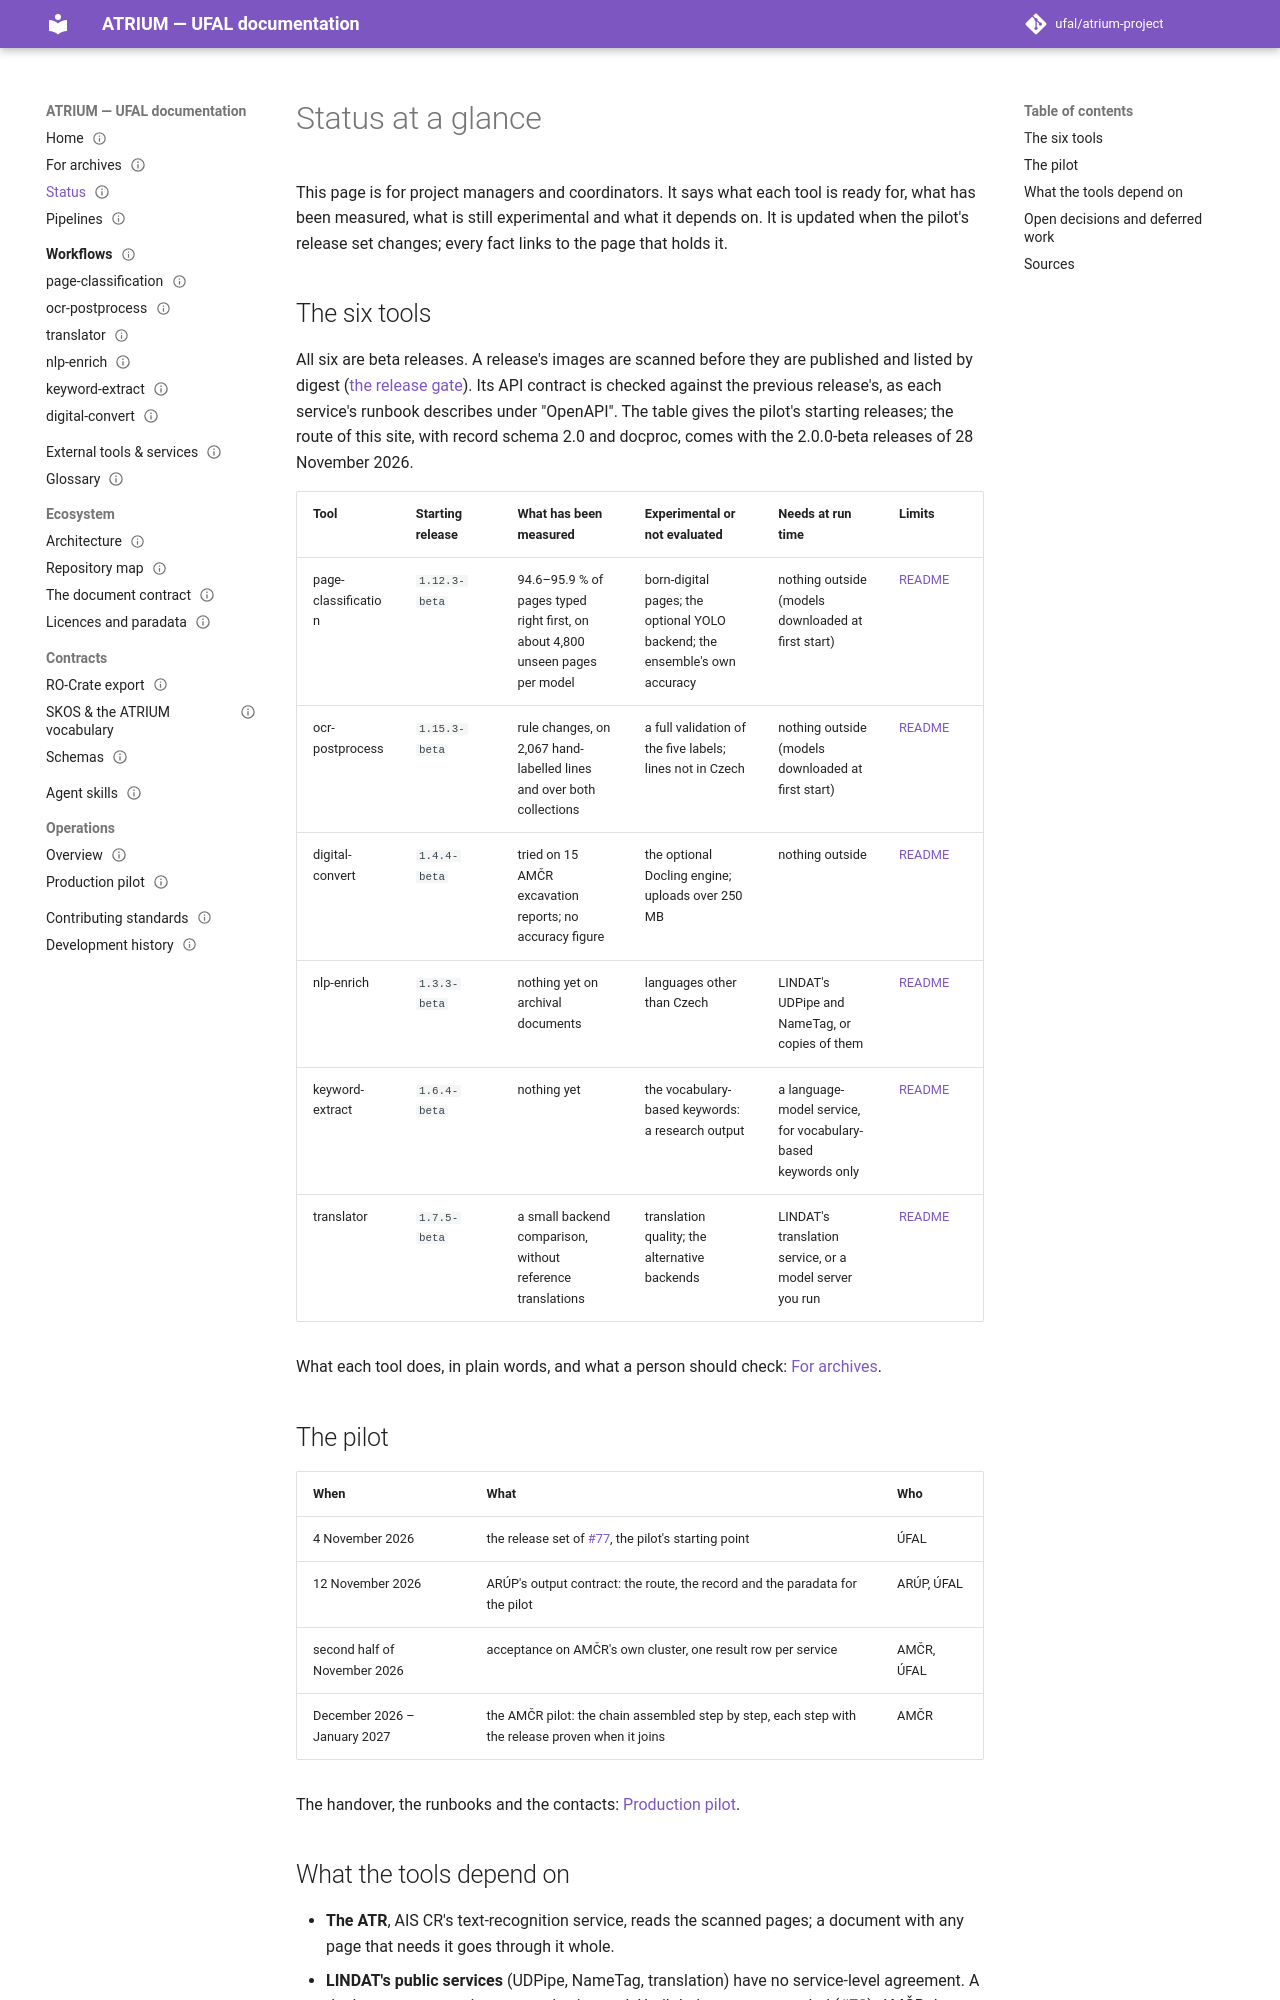

repository: ufal/atrium-project · page: status/index.html · generator: mkdocs

---
title: Status
nav_order: 22
status: partial
issue: 79
---

# Status at a glance

This page is for project managers and coordinators. It says what each tool is ready for, what has been
measured, what is still experimental and what it depends on. It is updated when the pilot's release set
changes; every fact links to the page that holds it.

## The six tools

All six are beta releases. A release's images are scanned before they are published and listed by
digest ([the release gate](operations.md#the-release-gate)). Its API contract is checked against the
previous release's, as each service's runbook describes under "OpenAPI". The table gives the pilot's
starting releases; the route of this site, with record schema 2.0 and docproc, comes with the 2.0.0-beta
releases of 28 November 2026.

| Tool                | Starting release | What has been measured                                                        | Experimental or not evaluated                                              | Needs at run time                                            | Limits                                                                                               |
|---------------------|------------------|-------------------------------------------------------------------------------|----------------------------------------------------------------------------|--------------------------------------------------------------|------------------------------------------------------------------------------------------------------|
| page-classification | `1.12.3-beta`    | 94.6–95.9 % of pages typed right first, on about 4,800 unseen pages per model | born-digital pages; the optional YOLO backend; the ensemble's own accuracy | nothing outside (models downloaded at first start)           | [README](https://github.com/ufal/atrium-page-classification/blob/test/README.md#limits-and-maturity) |
| ocr-postprocess     | `1.15.3-beta`    | rule changes, on 2,067 hand-labelled lines and over both collections          | a full validation of the five labels; lines not in Czech                   | nothing outside (models downloaded at first start)           | [README](https://github.com/ufal/atrium-ocr-postprocess/blob/test/README.md#limits-and-maturity)     |
| digital-convert     | `1.4.4-beta`     | tried on 15 AMČR excavation reports; no accuracy figure                       | the optional Docling engine; uploads over 250 MB                           | nothing outside                                              | [README](https://github.com/ufal/atrium-digital-convert/blob/test/README.md#limits-and-maturity)     |
| nlp-enrich          | `1.3.3-beta`     | nothing yet on archival documents                                             | languages other than Czech                                                 | LINDAT's UDPipe and NameTag, or copies of them               | [README](https://github.com/ufal/atrium-nlp-enrich/blob/test/README.md#limits-and-maturity)          |
| keyword-extract     | `1.6.4-beta`     | nothing yet                                                                   | the vocabulary-based keywords: a research output                           | a language-model service, for vocabulary-based keywords only | [README](https://github.com/ufal/atrium-keyword-extract/blob/test/README.md#limits-and-maturity)     |
| translator          | `1.7.5-beta`     | a small backend comparison, without reference translations                    | translation quality; the alternative backends                              | LINDAT's translation service, or a model server you run      | [README](https://github.com/ufal/atrium-translator/blob/test/README.md#limits-and-maturity)          |

What each tool does, in plain words, and what a person should check: [For archives](for-archives.md).

## The pilot

| When                         | What                                                                                                   | Who        |
|------------------------------|--------------------------------------------------------------------------------------------------------|------------|
| 4 November 2026              | the release set of [#77](https://github.com/ufal/atrium-project/issues/77), the pilot's starting point | ÚFAL       |
| 12 November 2026             | ARÚP's output contract: the route, the record and the paradata for the pilot                           | ARÚP, ÚFAL |
| second half of November 2026 | acceptance on AMČR's own cluster, one result row per service                                           | AMČR, ÚFAL |
| December 2026 – January 2027 | the AMČR pilot: the chain assembled step by step, each step with the release proven when it joins      | AMČR       |

The handover, the runbooks and the contacts: [Production pilot](pilot.md).
